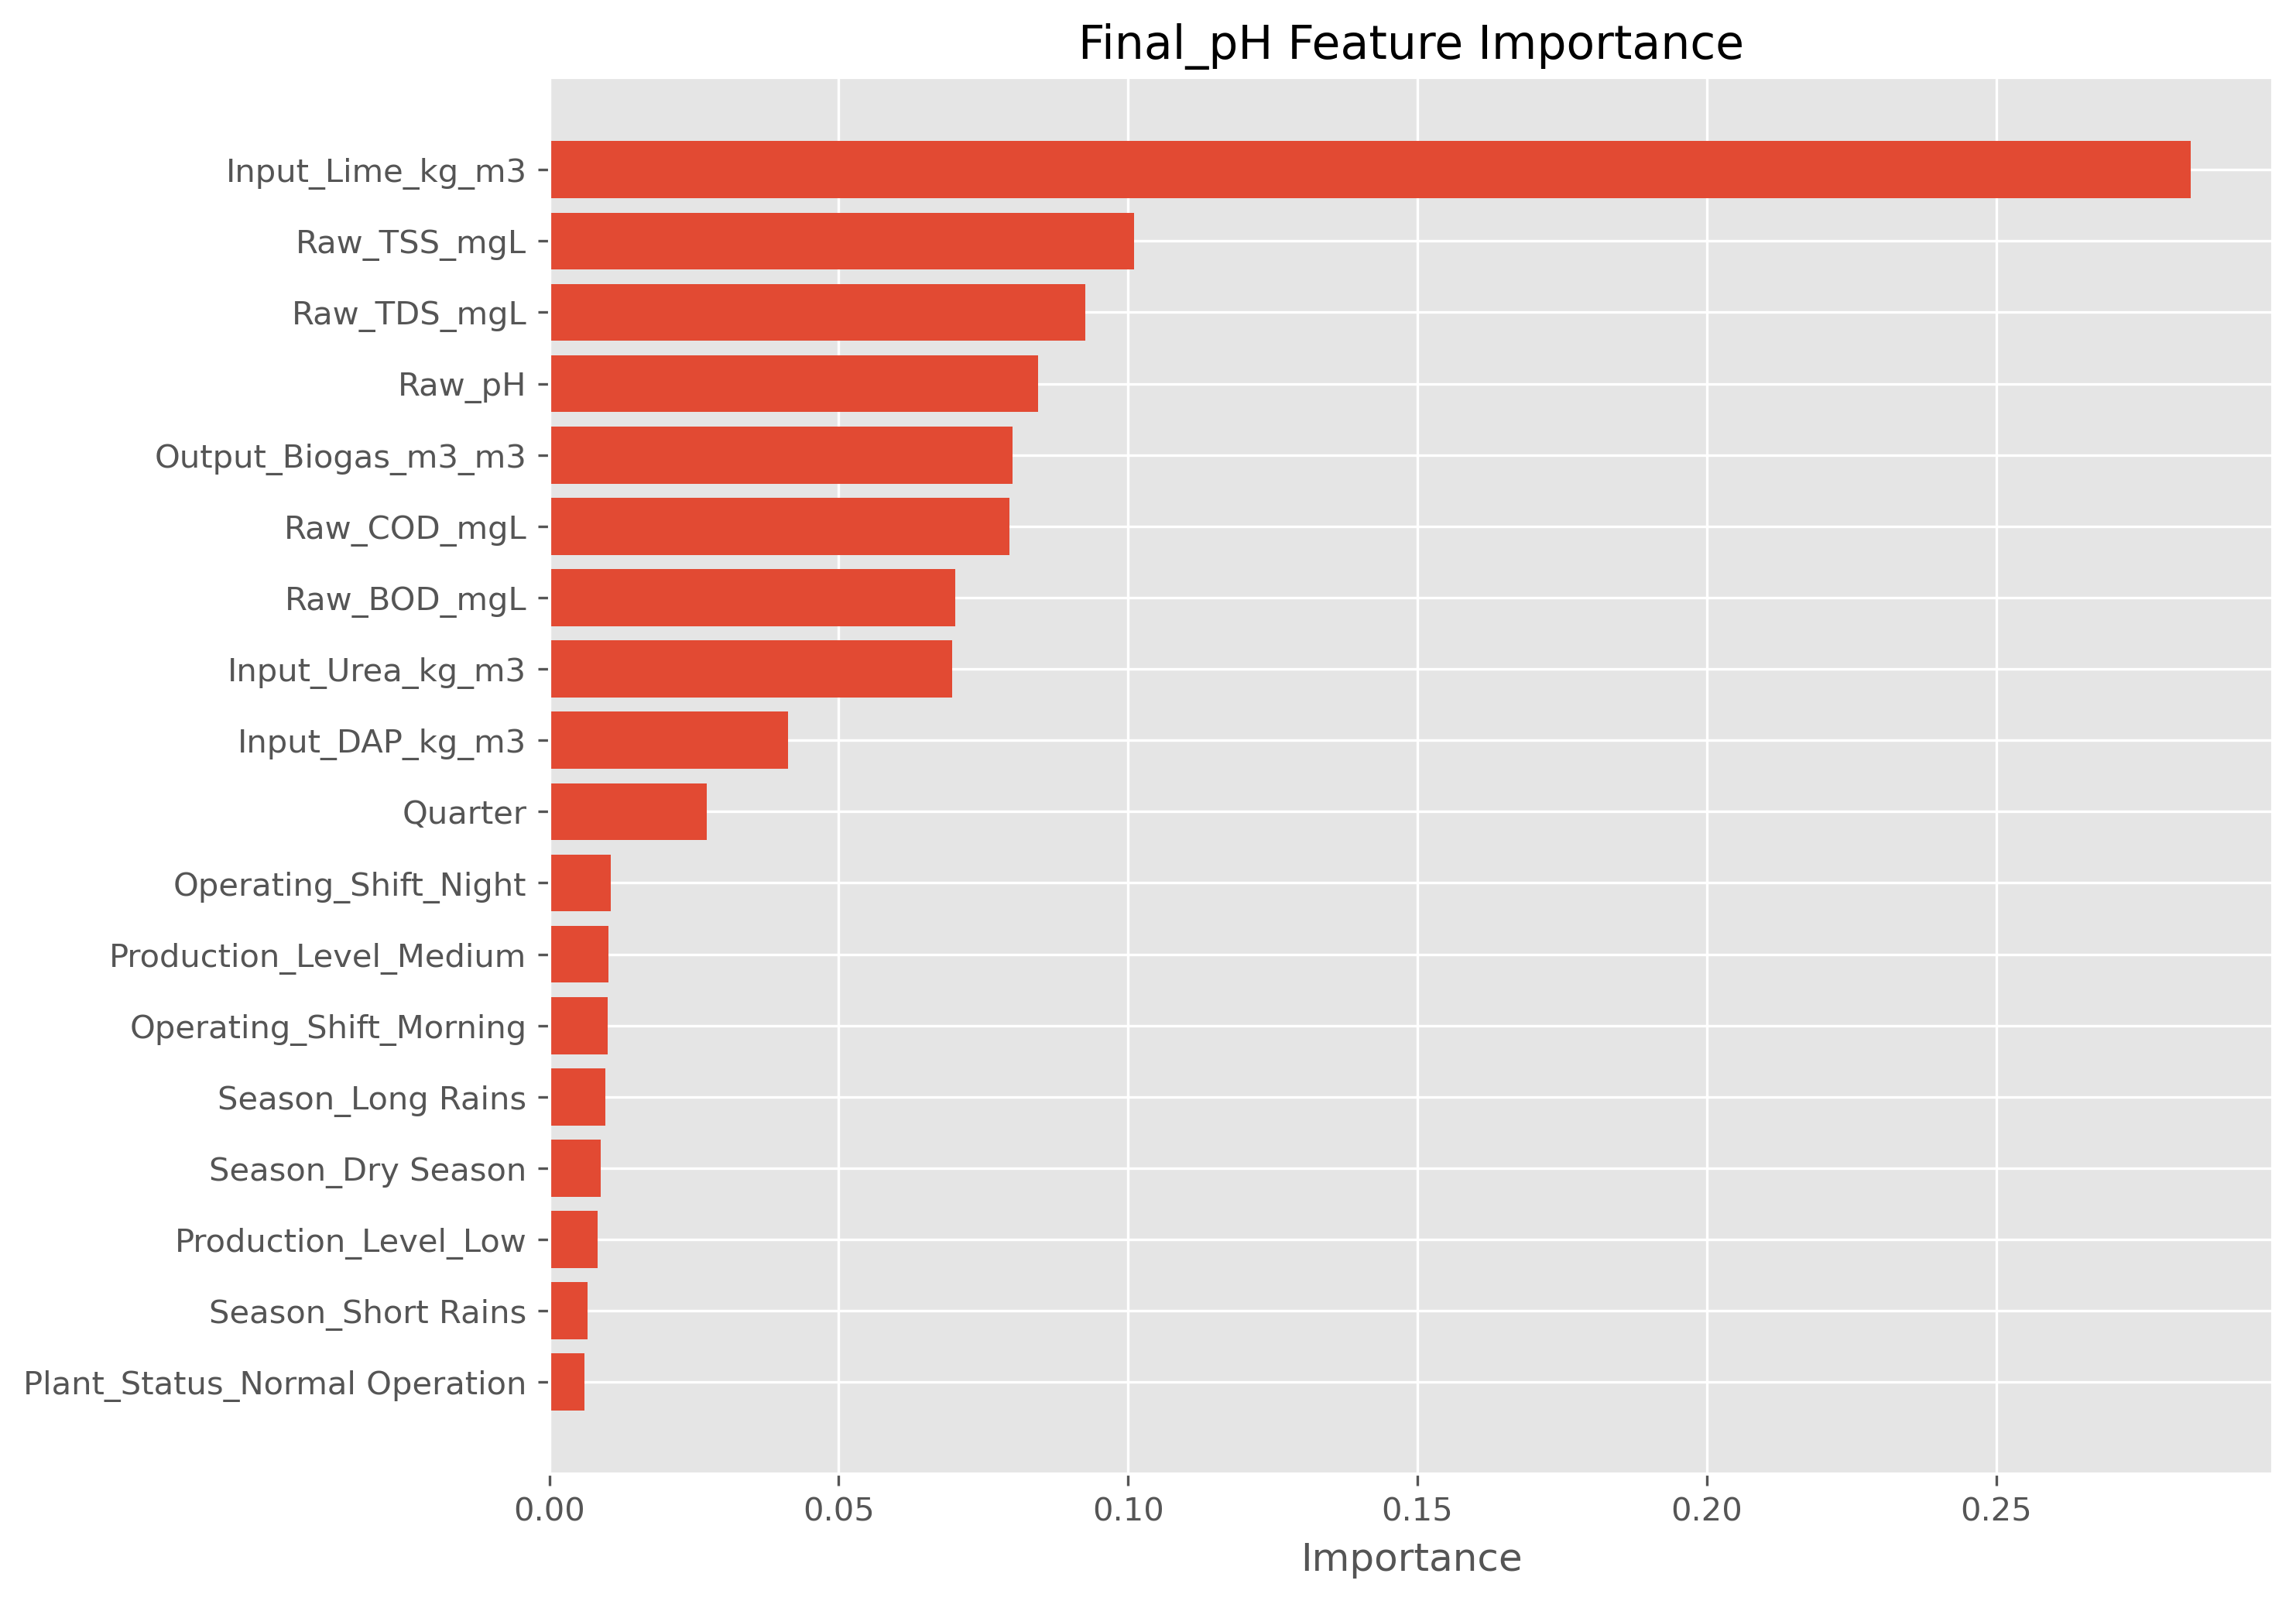

Source data for this figure (header and first rows):
Feature, Importance
Input_Lime_kg_m3, 0.2837
Raw_TSS_mgL, 0.1011
Raw_TDS_mgL, 0.09263
Raw_pH, 0.08445
Output_Biogas_m3_m3, 0.08004
Raw_COD_mgL, 0.07946
Raw_BOD_mgL, 0.0701
Input_Urea_kg_m3, 0.06957
Input_DAP_kg_m3, 0.04132
Quarter, 0.02727
Operating_Shift_Night, 0.01063
Production_Level_Medium, 0.01017
Operating_Shift_Morning, 0.01005
Season_Long Rains, 0.009685
Season_Dry Season, 0.008892
Production_Level_Low, 0.00834
Season_Short Rains, 0.006549
Plant_Status_Normal Operation, 0.006099
